Photos from the image-classification dataset "dataset_oiseaux" in the GitHub repository Yannickthomas0602/Yolo_projet_etude. Its 4 classes are: balbuzard, cormoran, heron, mouette goeland.

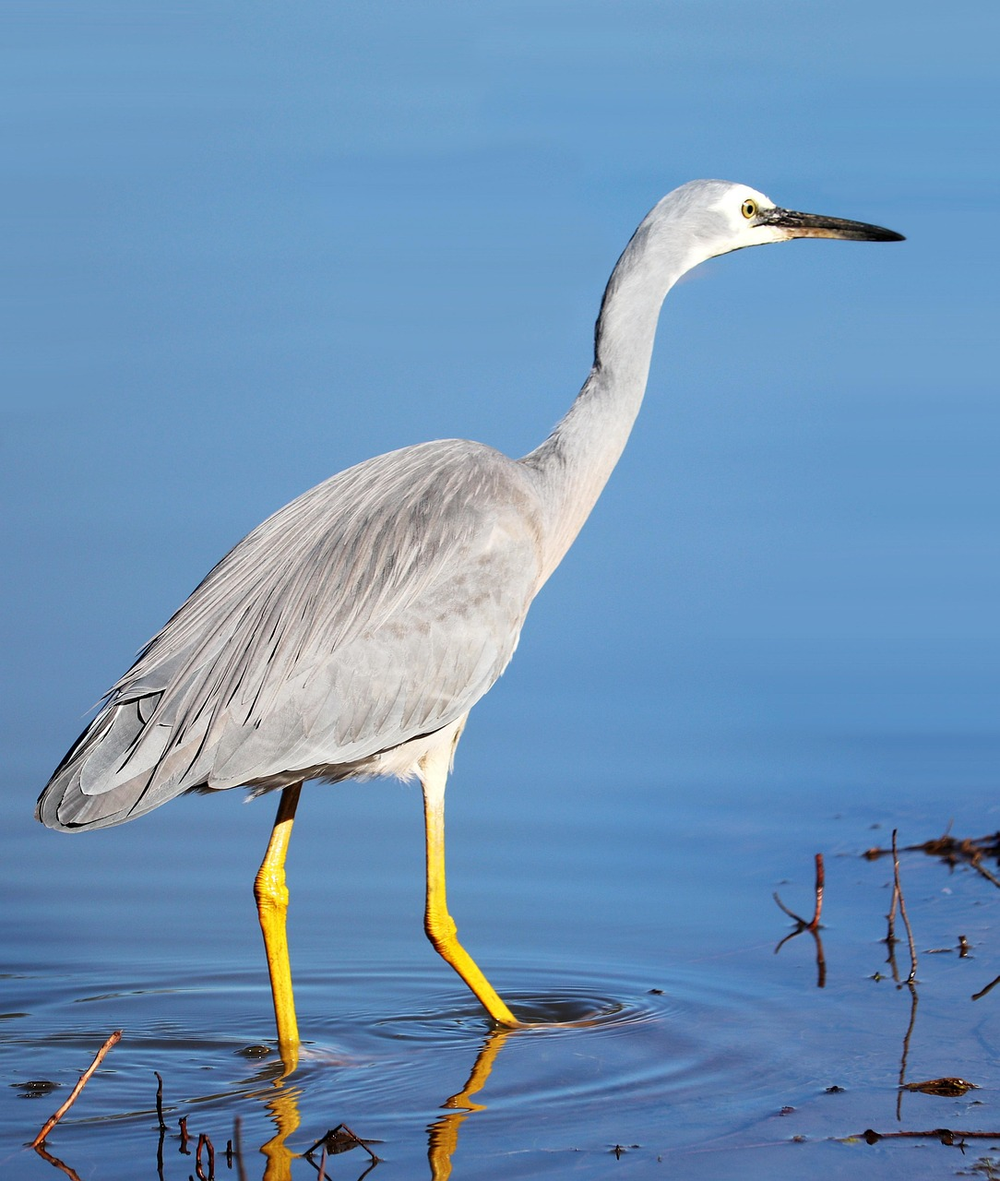
Label: heron

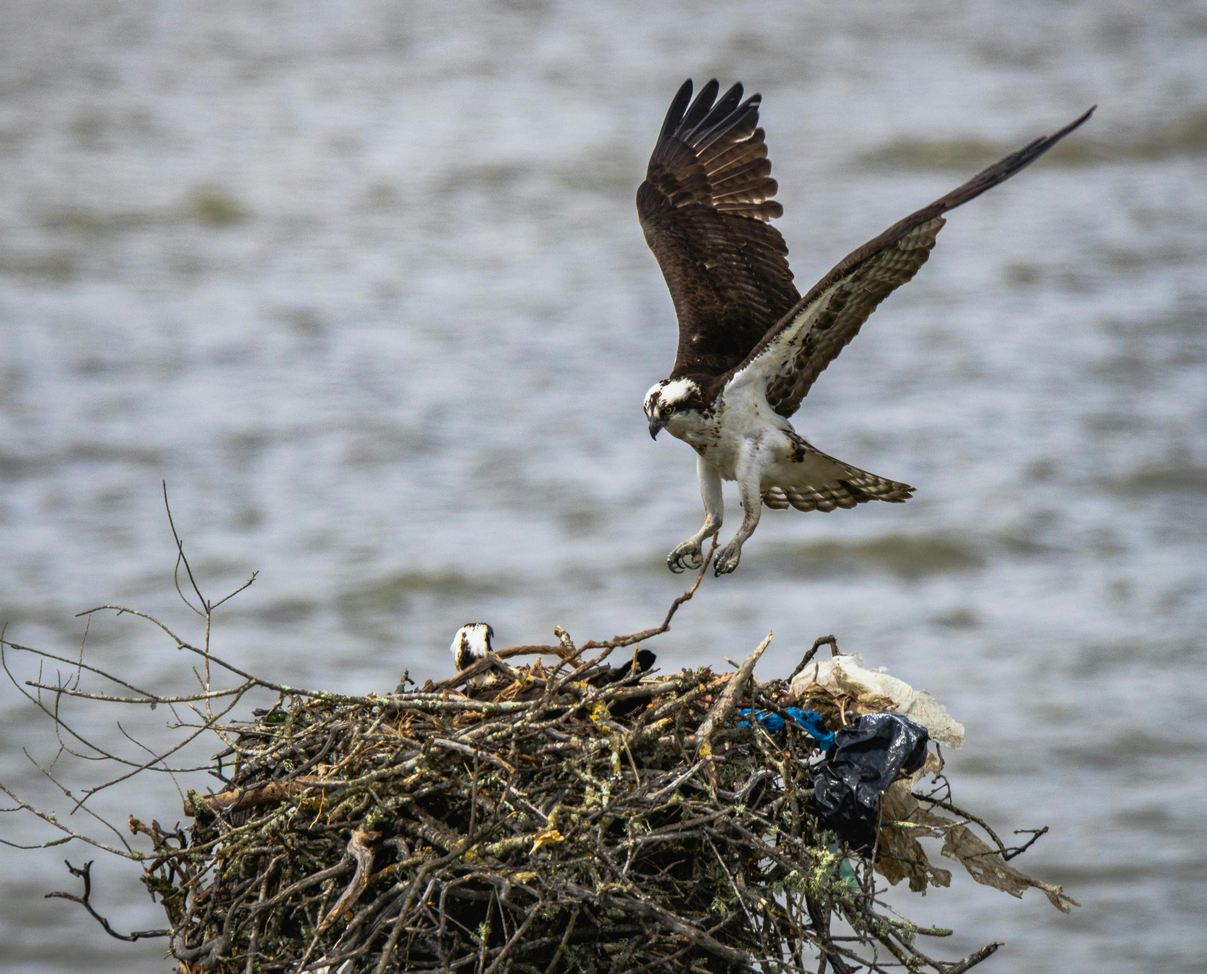
Label: balbuzard

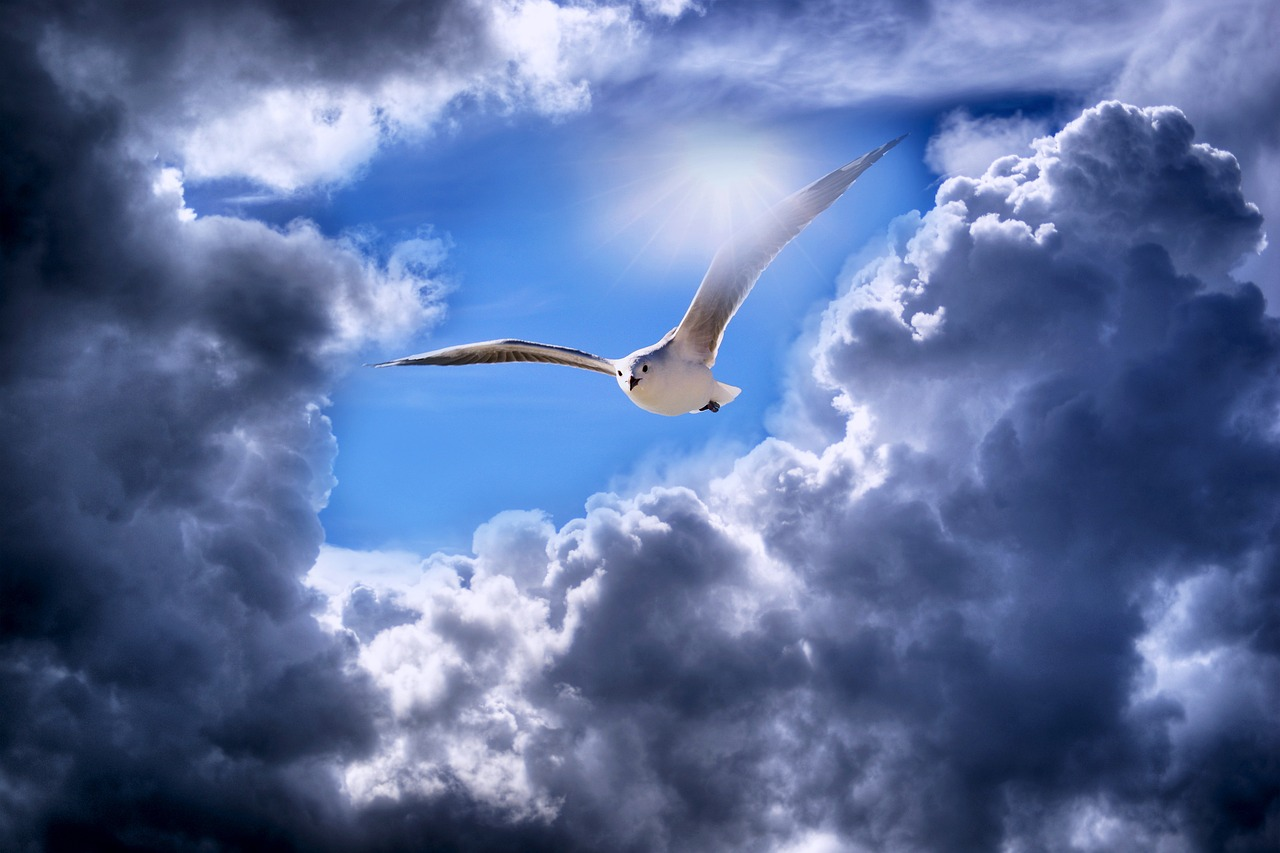
Label: mouette goeland

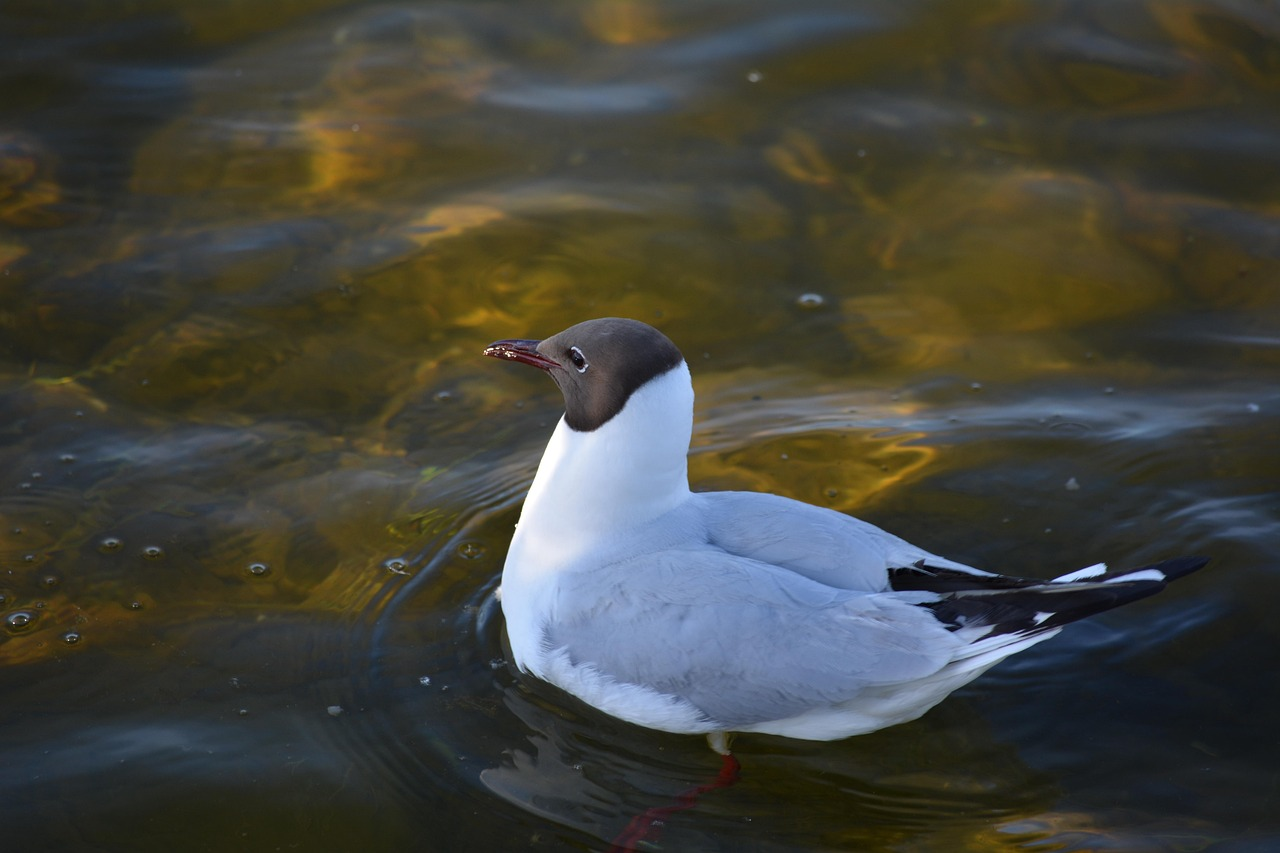
Label: mouette goeland

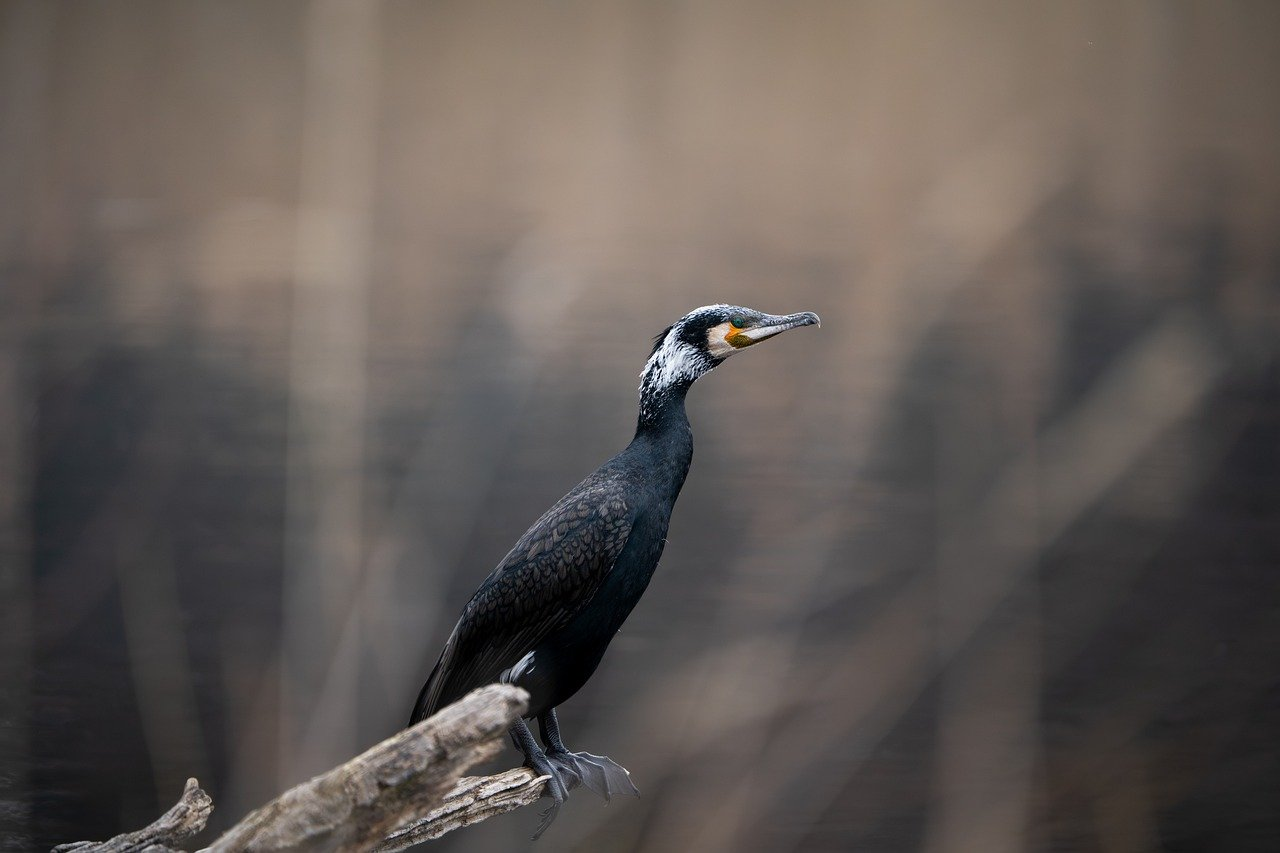
Label: cormoran

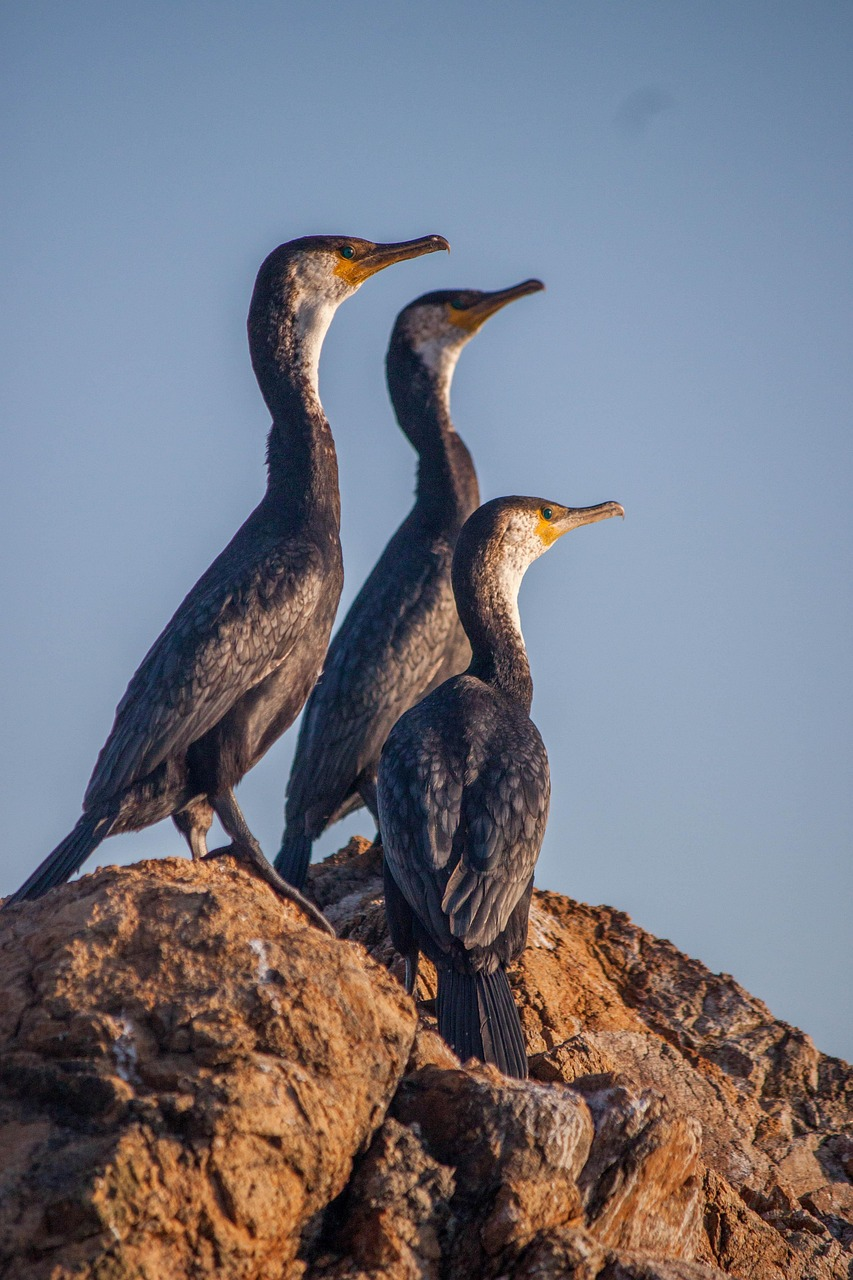
Label: cormoran
